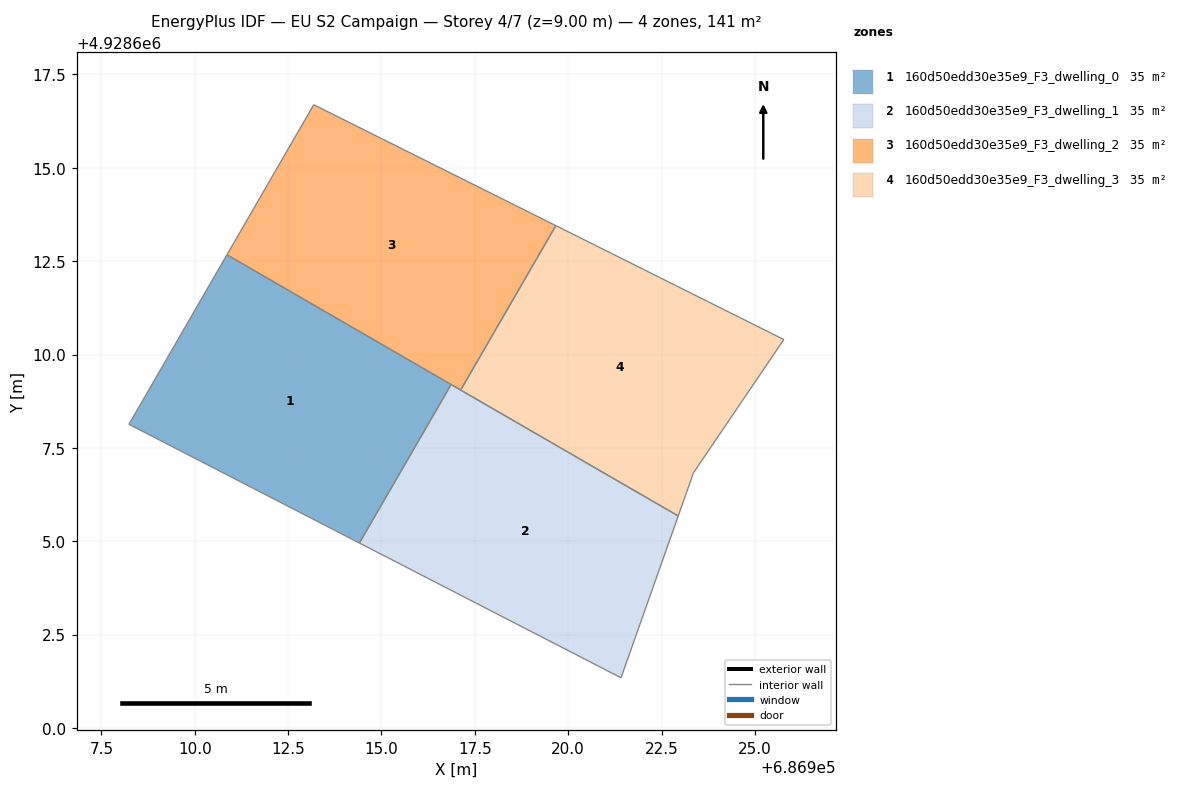
=== STOREY PLAN SPEC (per zone: floor XY polygon, exterior-wall plan segments, windows/doors) ===
zone 1: 160d50edd30e35e9_F3_dwelling_0  (35.2 m²)
  floor: (686916.86, 4928609.20) (686914.41, 4928604.95) (686908.24, 4928608.13) (686910.86, 4928612.67)
  interior walls: 4
zone 2: 160d50edd30e35e9_F3_dwelling_1  (35.2 m²)
  floor: (686922.95, 4928605.68) (686921.42, 4928601.34) (686914.41, 4928604.95) (686916.86, 4928609.20)
  interior walls: 4
zone 3: 160d50edd30e35e9_F3_dwelling_2  (35.2 m²)
  floor: (686919.67, 4928613.45) (686917.12, 4928609.05) (686910.86, 4928612.67) (686913.19, 4928616.69)
  interior walls: 4
zone 4: 160d50edd30e35e9_F3_dwelling_3  (35.2 m²)
  floor: (686925.78, 4928610.40) (686923.36, 4928606.83) (686922.95, 4928605.68) (686917.12, 4928609.05) (686919.67, 4928613.45)
  interior walls: 5

=== DERIVED (storey summary) ===
Building: EU S2 Campaign
Storey: 4 of 7  (floor level z = 9.00 m)
Storey gross floor area: 140.8 m²
Zones on this storey: 4
  - 160d50edd30e35e9_F3_dwelling_0: floor 35.2 m²
  - 160d50edd30e35e9_F3_dwelling_1: floor 35.2 m²
  - 160d50edd30e35e9_F3_dwelling_2: floor 35.2 m²
  - 160d50edd30e35e9_F3_dwelling_3: floor 35.2 m²
Zone adjacency (shared interzone walls):
  - 160d50edd30e35e9_F3_dwelling_0 ↔ 160d50edd30e35e9_F3_dwelling_1
  - 160d50edd30e35e9_F3_dwelling_2 ↔ 160d50edd30e35e9_F3_dwelling_3